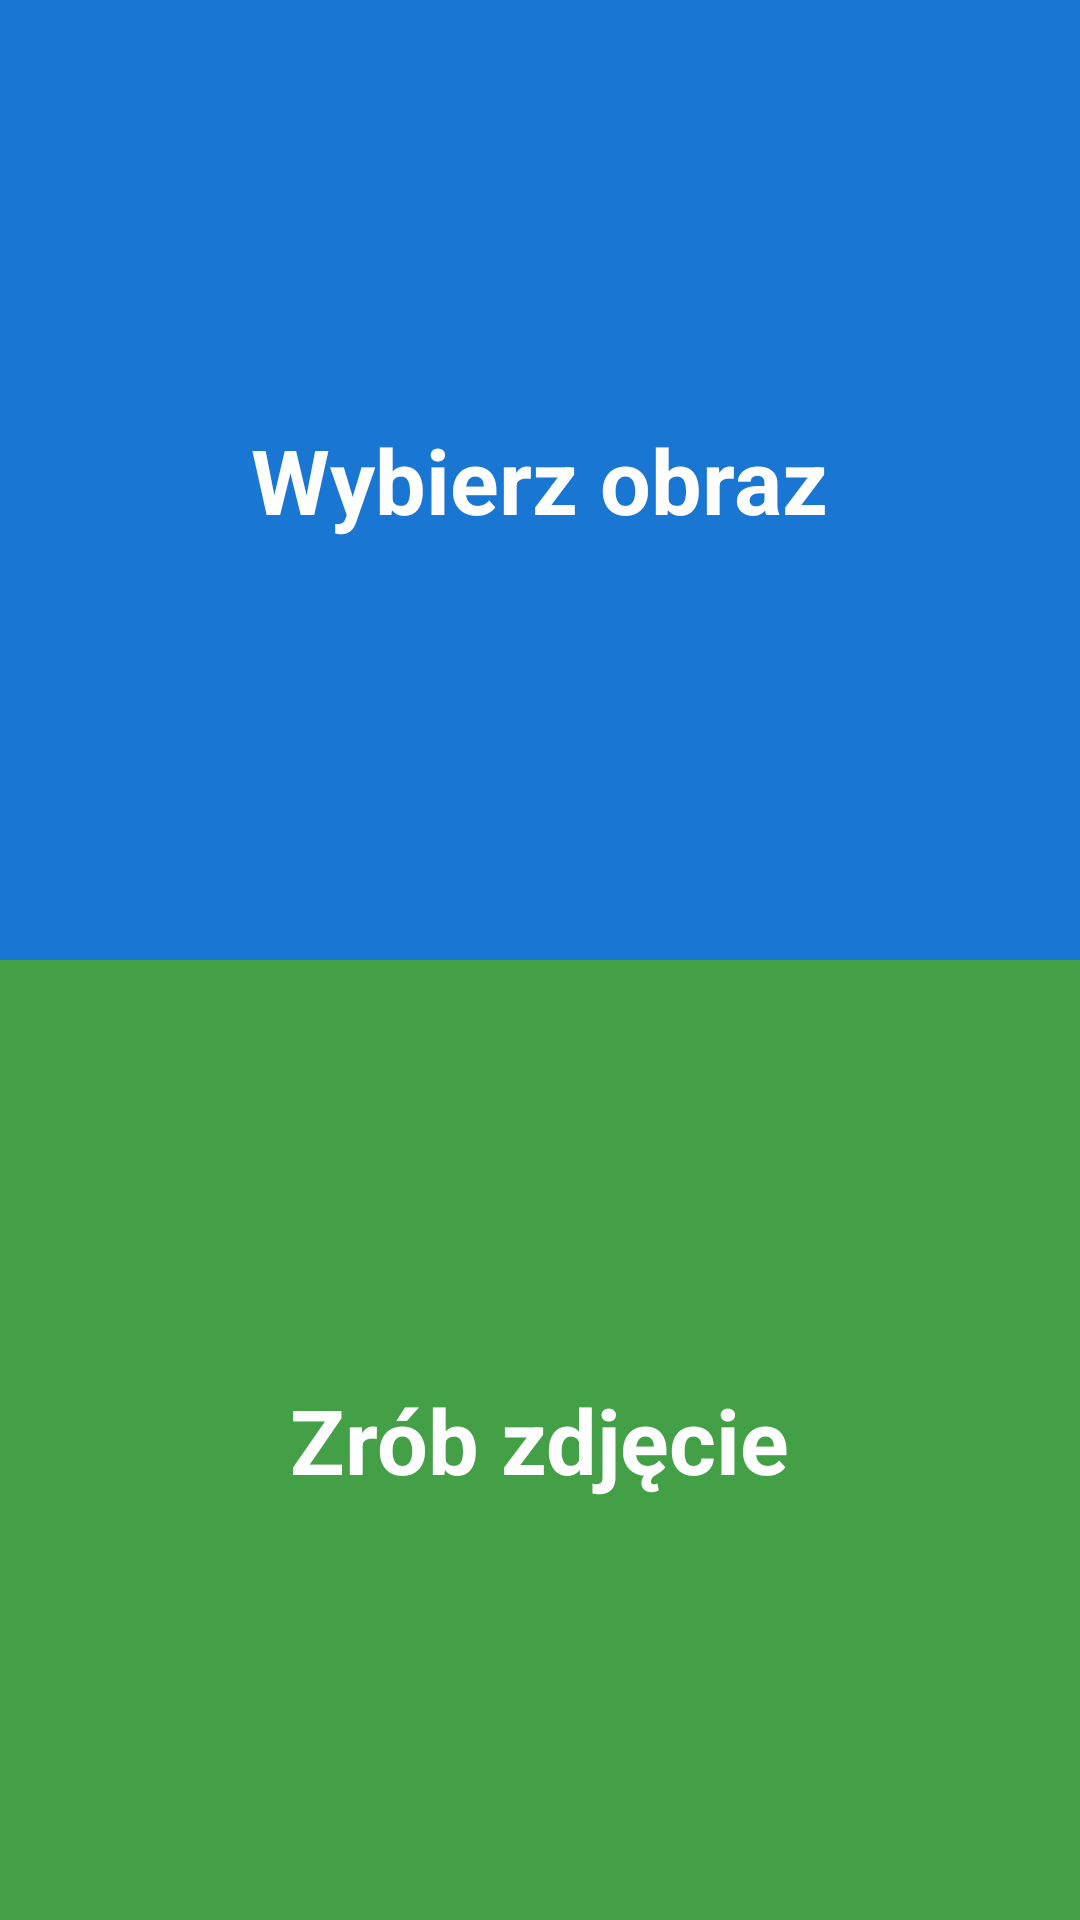

Android layout source for this screen:
<!-- AndroidManifest.xml: application theme AppTheme -->
<!-- res/layout/activity_choose_source.xml -->
<?xml version="1.0" encoding="utf-8"?>
<FrameLayout xmlns:android="http://schemas.android.com/apk/res/android"
    android:layout_width="fill_parent"
    android:layout_height="fill_parent">

    <LinearLayout xmlns:android="http://schemas.android.com/apk/res/android"
        android:layout_width="match_parent"
        android:layout_height="match_parent"
        android:weightSum="2"
        android:orientation="vertical">

        <LinearLayout
            android:layout_width="fill_parent"
            android:layout_height="wrap_content"
            android:layout_weight="1"
            android:background="#1976d2"
            android:gravity="center"
            android:onClick="choosePic">

            <TextView
                android:layout_width="wrap_content"
                android:layout_height="wrap_content"
                android:textAppearance="?android:attr/textAppearanceLarge"
                android:text="Wybierz obraz"
                android:textSize="30sp"
                android:id="@+id/textView"
                android:layout_centerVertical="true"
                android:layout_centerHorizontal="true" />
        </LinearLayout>

        <LinearLayout
            android:layout_width="fill_parent"
            android:layout_height="wrap_content"
            android:layout_weight="1"
            android:background="#43a047"
            android:gravity="center"
            android:onClick="takePhoto">

            <TextView
                android:layout_width="wrap_content"
                android:layout_height="wrap_content"
                android:textAppearance="?android:attr/textAppearanceLarge"
                android:text="Zrób zdjęcie"
                android:textSize="30sp"
                android:id="@+id/camera"
                android:layout_centerVertical="true"
                android:layout_centerHorizontal="true" />

        </LinearLayout>


    </LinearLayout>
</FrameLayout>
<!-- resources referenced by this layout -->
<resources>
  <style name="AppTheme" parent="Theme.AppCompat.Light.DarkActionBar">
  
          <item name="colorPrimary">@color/colorPrimary</item>
          <item name="colorPrimaryDark">@color/colorPrimaryDark</item>
          <item name="colorAccent">@color/colorAccent</item>
          <item name="android:textColor">@color/colorText</item>
          <item name="android:textStyle">bold</item>
      </style>
  <color name="colorPrimary">#3f51b5</color>
  <color name="colorPrimaryDark">#303F9F</color>
  <color name="colorAccent">#FF4081</color>
  <color name="colorText">#ffffff</color>
</resources>
